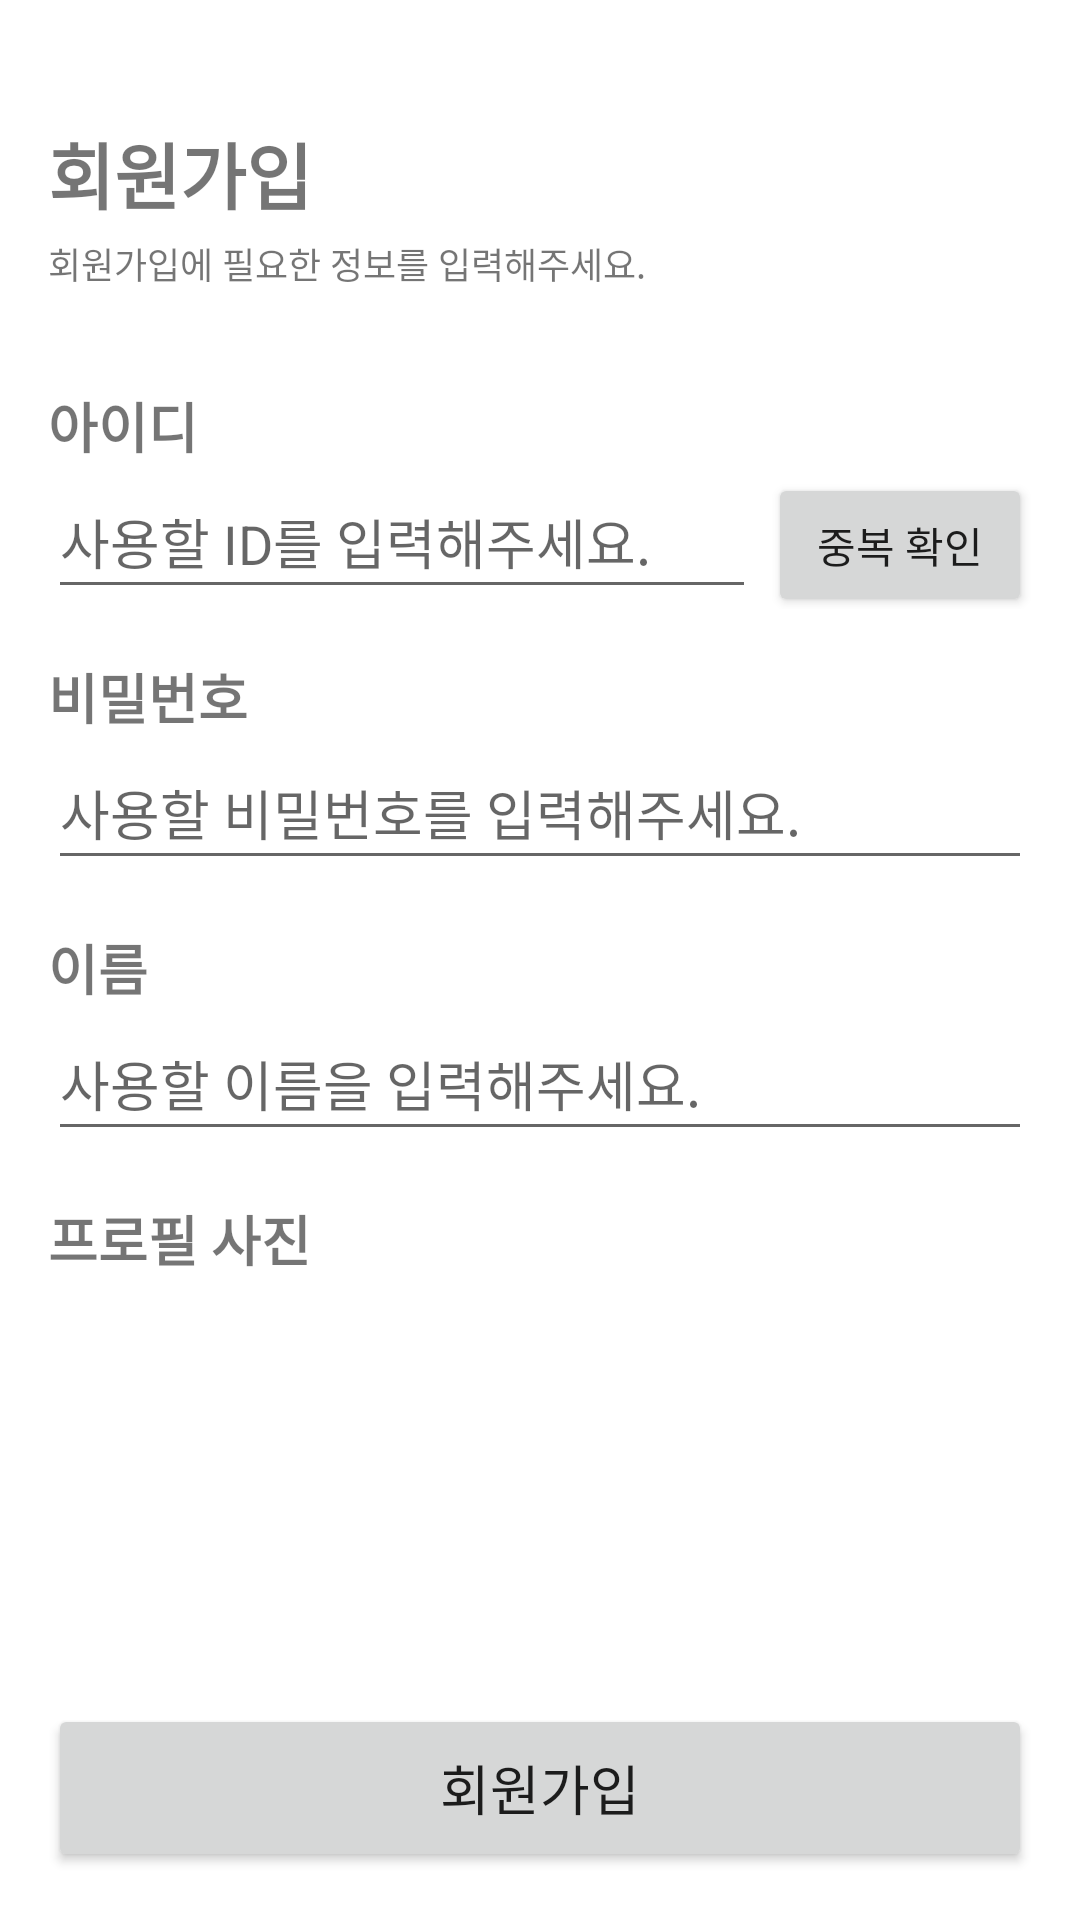

Produce the Android XML layout that renders to this screen, including the resource entries it uses.
<!-- AndroidManifest.xml: application theme Theme.SimpleChatAppv2 -->
<!-- res/layout/activity_signup.xml -->
<?xml version="1.0" encoding="utf-8"?>
<layout xmlns:android="http://schemas.android.com/apk/res/android"
    xmlns:app="http://schemas.android.com/apk/res-auto"
    xmlns:tools="http://schemas.android.com/tools">

    <data>

        <variable
            name="viewModel"
            type="com.example.simplechatapp_v2.presentation.viewmodel.SignupViewModel" />
    </data>

    <androidx.constraintlayout.widget.ConstraintLayout
        android:layout_width="match_parent"
        android:layout_height="match_parent"
        tools:context=".presentation.ui.SignupActivity">

        <TextView
            android:id="@+id/textView"
            android:layout_width="wrap_content"
            android:layout_height="wrap_content"
            android:layout_marginStart="@dimen/spacing_m"
            android:layout_marginLeft="@dimen/spacing_m"
            android:layout_marginTop="@dimen/spacing_xxl"
            android:text="회원가입"
            android:textSize="24sp"
            android:textStyle="bold"
            app:layout_constraintStart_toStartOf="parent"
            app:layout_constraintTop_toTopOf="parent" />

        <TextView
            android:id="@+id/textView2"
            android:layout_width="wrap_content"
            android:layout_height="wrap_content"
            android:layout_marginStart="@dimen/spacing_m"
            android:layout_marginLeft="@dimen/spacing_m"
            android:layout_marginTop="@dimen/spacing_xs"
            android:text="회원가입에 필요한 정보를 입력해주세요."
            android:textSize="12sp"
            android:textStyle="normal"
            app:layout_constraintStart_toStartOf="parent"
            app:layout_constraintTop_toBottomOf="@+id/textView" />

        <Button
            android:id="@+id/registerBtn"
            android:layout_width="0dp"
            android:layout_height="56dp"
            android:layout_marginStart="@dimen/spacing_m"
            android:layout_marginLeft="@dimen/spacing_m"
            android:layout_marginEnd="@dimen/spacing_m"
            android:layout_marginRight="@dimen/spacing_m"
            android:layout_marginBottom="@dimen/spacing_m"
            android:text="회원가입"
            android:textSize="18sp"
            android:textStyle="normal"
            app:layout_constraintBottom_toBottomOf="parent"
            app:layout_constraintEnd_toEndOf="parent"
            app:layout_constraintStart_toStartOf="parent" />

        <LinearLayout
            android:id="@+id/linearLayout2"
            android:layout_width="match_parent"
            android:layout_height="wrap_content"
            android:layout_marginStart="@dimen/spacing_m"
            android:layout_marginLeft="@dimen/spacing_m"
            android:layout_marginTop="@dimen/spacing_xl"
            android:layout_marginEnd="@dimen/spacing_m"
            android:layout_marginRight="@dimen/spacing_m"
            android:orientation="vertical"
            app:layout_constraintEnd_toEndOf="parent"
            app:layout_constraintHorizontal_bias="1.0"
            app:layout_constraintStart_toStartOf="parent"
            app:layout_constraintTop_toBottomOf="@+id/textView2">

            <TextView
                android:id="@+id/textView4"
                android:layout_width="match_parent"
                android:layout_height="wrap_content"
                android:text="아이디"
                android:textSize="18sp"
                android:textStyle="bold" />

            <LinearLayout
                android:layout_width="match_parent"
                android:layout_height="wrap_content"
                android:orientation="horizontal">

                <EditText
                    android:id="@+id/idEdit"
                    android:layout_width="wrap_content"
                    android:layout_height="wrap_content"
                    android:layout_marginEnd="@dimen/spacing_xs"
                    android:layout_marginRight="@dimen/spacing_xs"
                    android:layout_weight="1"
                    android:hint="사용할 ID를 입력해주세요."
                    android:inputType="textEmailAddress"
                    android:minHeight="48dp"
                    android:textSize="18sp"
                    android:textStyle="normal" />

                <Button
                    android:id="@+id/button2"
                    android:layout_width="wrap_content"
                    android:layout_height="wrap_content"
                    android:layout_weight="0"
                    android:text="중복 확인" />
            </LinearLayout>

            <TextView
                android:id="@+id/textView5"
                android:layout_width="match_parent"
                android:layout_height="wrap_content"
                android:paddingTop="@dimen/spacing_m"
                android:text="비밀번호"
                android:textSize="18sp"
                android:textStyle="bold" />

            <EditText
                android:id="@+id/pwEdit"
                android:layout_width="match_parent"
                android:layout_height="wrap_content"
                android:hint="사용할 비밀번호를 입력해주세요."
                android:inputType="textPassword"
                android:minHeight="48dp"
                android:textSize="18sp"
                android:textStyle="normal" />

            <TextView
                android:id="@+id/textView6"
                android:layout_width="match_parent"
                android:layout_height="wrap_content"
                android:paddingTop="@dimen/spacing_m"
                android:text="이름"
                android:textSize="18sp"
                android:textStyle="bold" />

            <EditText
                android:id="@+id/nameEdit"
                android:layout_width="match_parent"
                android:layout_height="wrap_content"
                android:hint="사용할 이름을 입력해주세요."
                android:inputType="text"
                android:minHeight="48dp"
                android:textSize="18sp"
                android:textStyle="normal" />

            <TextView
                android:id="@+id/textView7"
                android:layout_width="match_parent"
                android:layout_height="wrap_content"
                android:paddingTop="@dimen/spacing_m"
                android:text="프로필 사진"
                android:textSize="18sp"
                android:textStyle="bold" />

            <ImageView
                android:id="@+id/selectImg"
                android:layout_width="192dp"
                android:layout_height="192dp"
                android:layout_gravity="center"
                android:layout_marginTop="@dimen/spacing_m"
                app:srcCompat="@drawable/camera" />

        </LinearLayout>

    </androidx.constraintlayout.widget.ConstraintLayout>

</layout>
<!-- resources referenced by this layout -->
<resources>
  <dimen name="spacing_m">16dp</dimen>
  <dimen name="spacing_xl">32dp</dimen>
  <dimen name="spacing_xs">4dp</dimen>
  <dimen name="spacing_xxl">40dp</dimen>
  <style name="Theme.SimpleChatAppv2" parent="Theme.MaterialComponents.DayNight.DarkActionBar">
          <item name="windowNoTitle">true</item>
          
          <item name="colorPrimary">@color/black</item>
          <item name="colorPrimaryVariant">@color/black</item>
          <item name="colorOnPrimary">@color/white</item>
          
          <item name="colorSecondary">@color/teal_200</item>
          <item name="colorSecondaryVariant">@color/teal_700</item>
          <item name="colorOnSecondary">@color/black</item>
          
          <item name="android:statusBarColor" tools:targetApi="l">?attr/colorPrimaryVariant</item>
          
      </style>
  <color name="black">#FF000000</color>
  <color name="white">#FFFFFFFF</color>
  <color name="teal_200">#FF03DAC5</color>
  <color name="teal_700">#FF018786</color>
</resources>
